Photos from the image-classification dataset "quantification" in the GitHub repository amyji-ui/FAST_T-Microvilli. Its 6 classes are: CD8AA old, CD8 A ABS, CD8A GFP, CD8 A trunc ABS, CD8A truncated GFP, control.

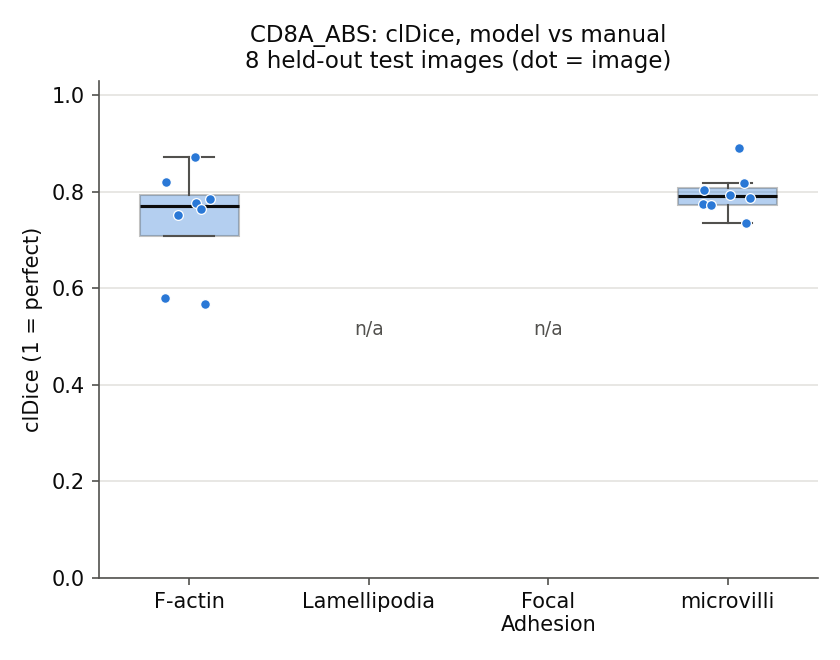
Label: CD8 A ABS

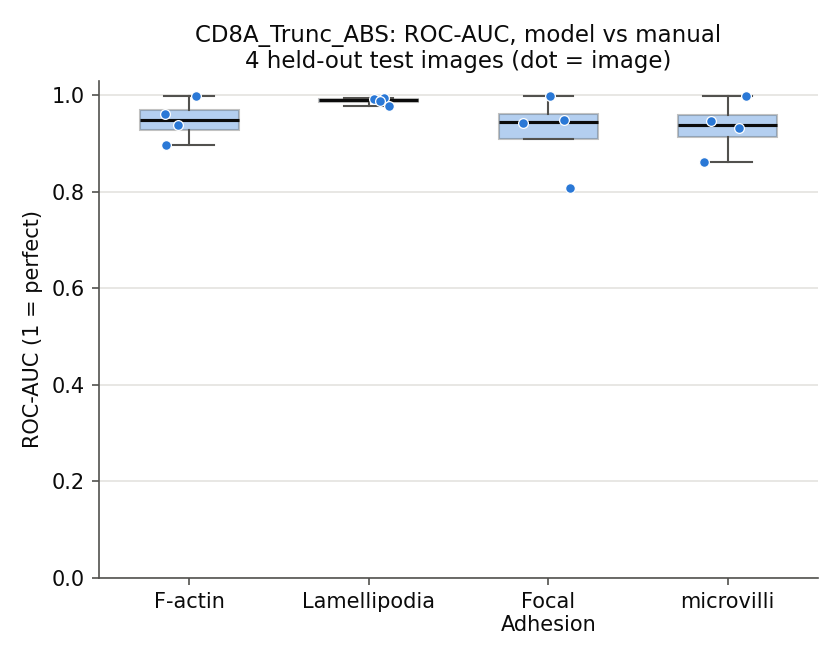
Label: CD8 A trunc ABS

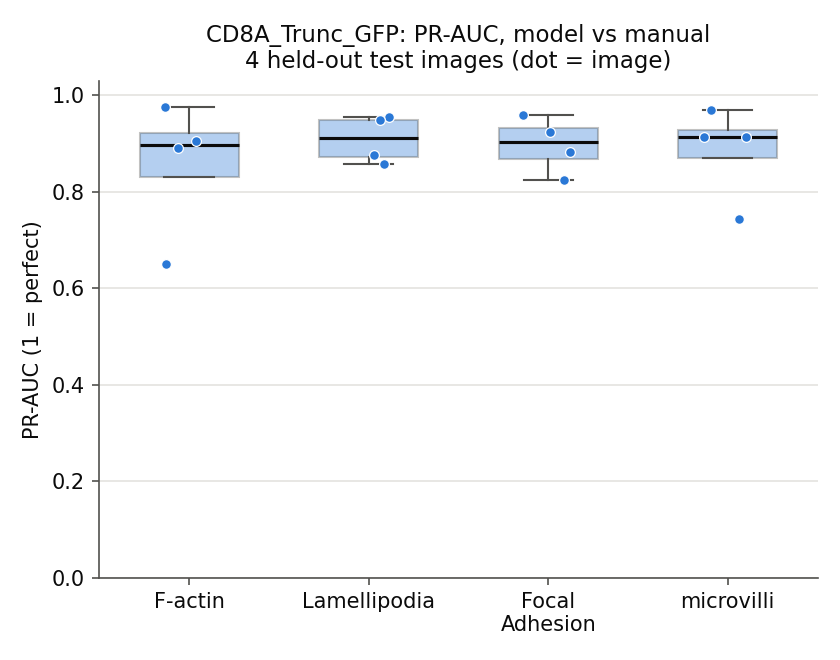
Label: CD8A truncated GFP

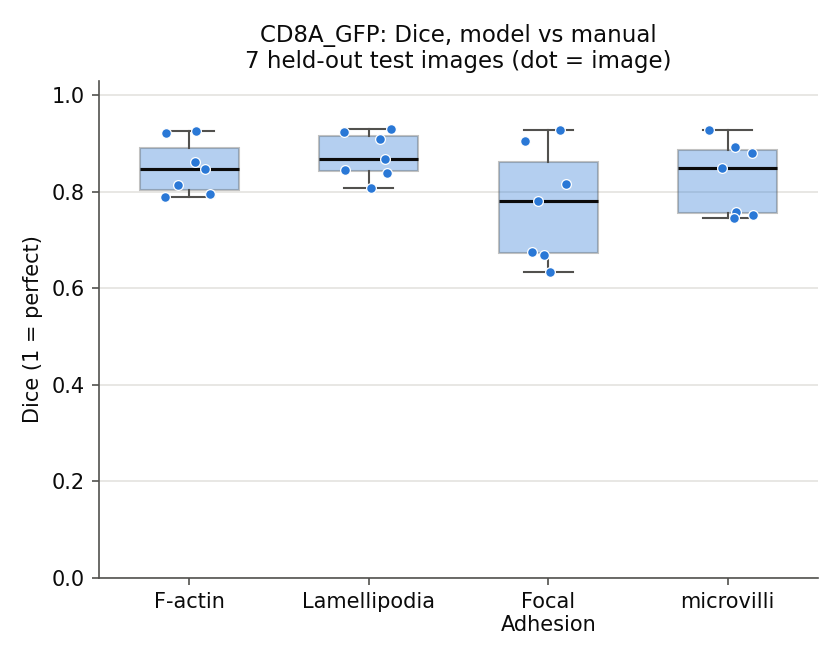
Label: CD8A GFP

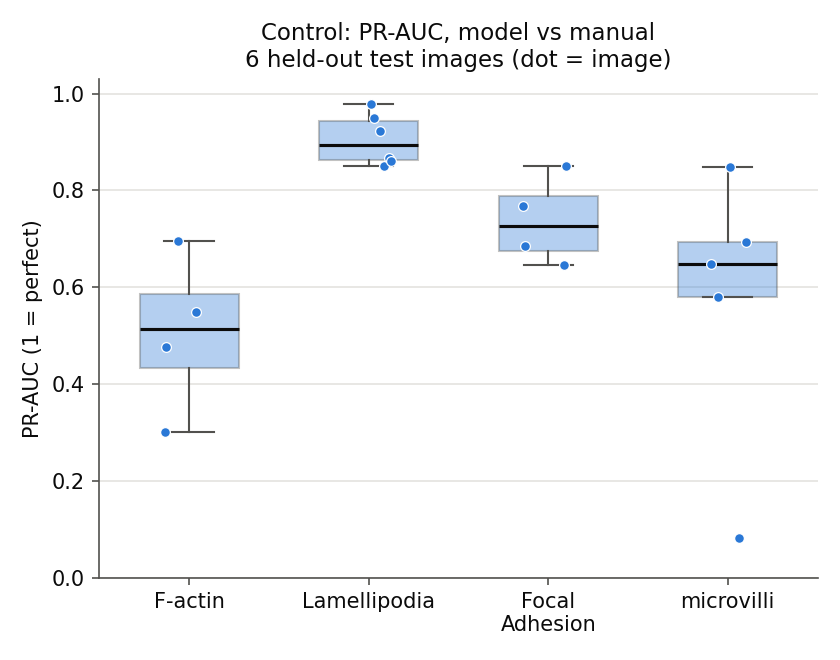
Label: control

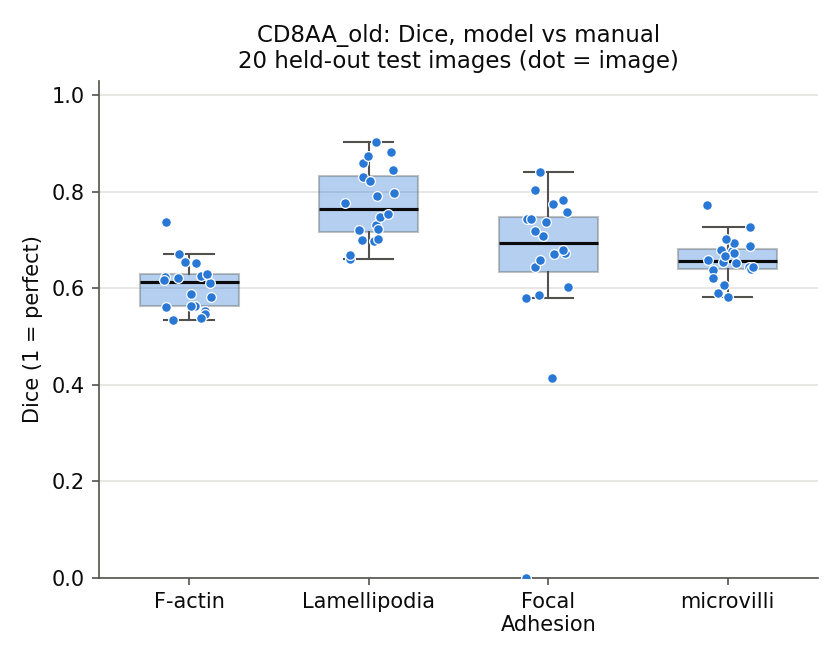
Label: CD8AA old
